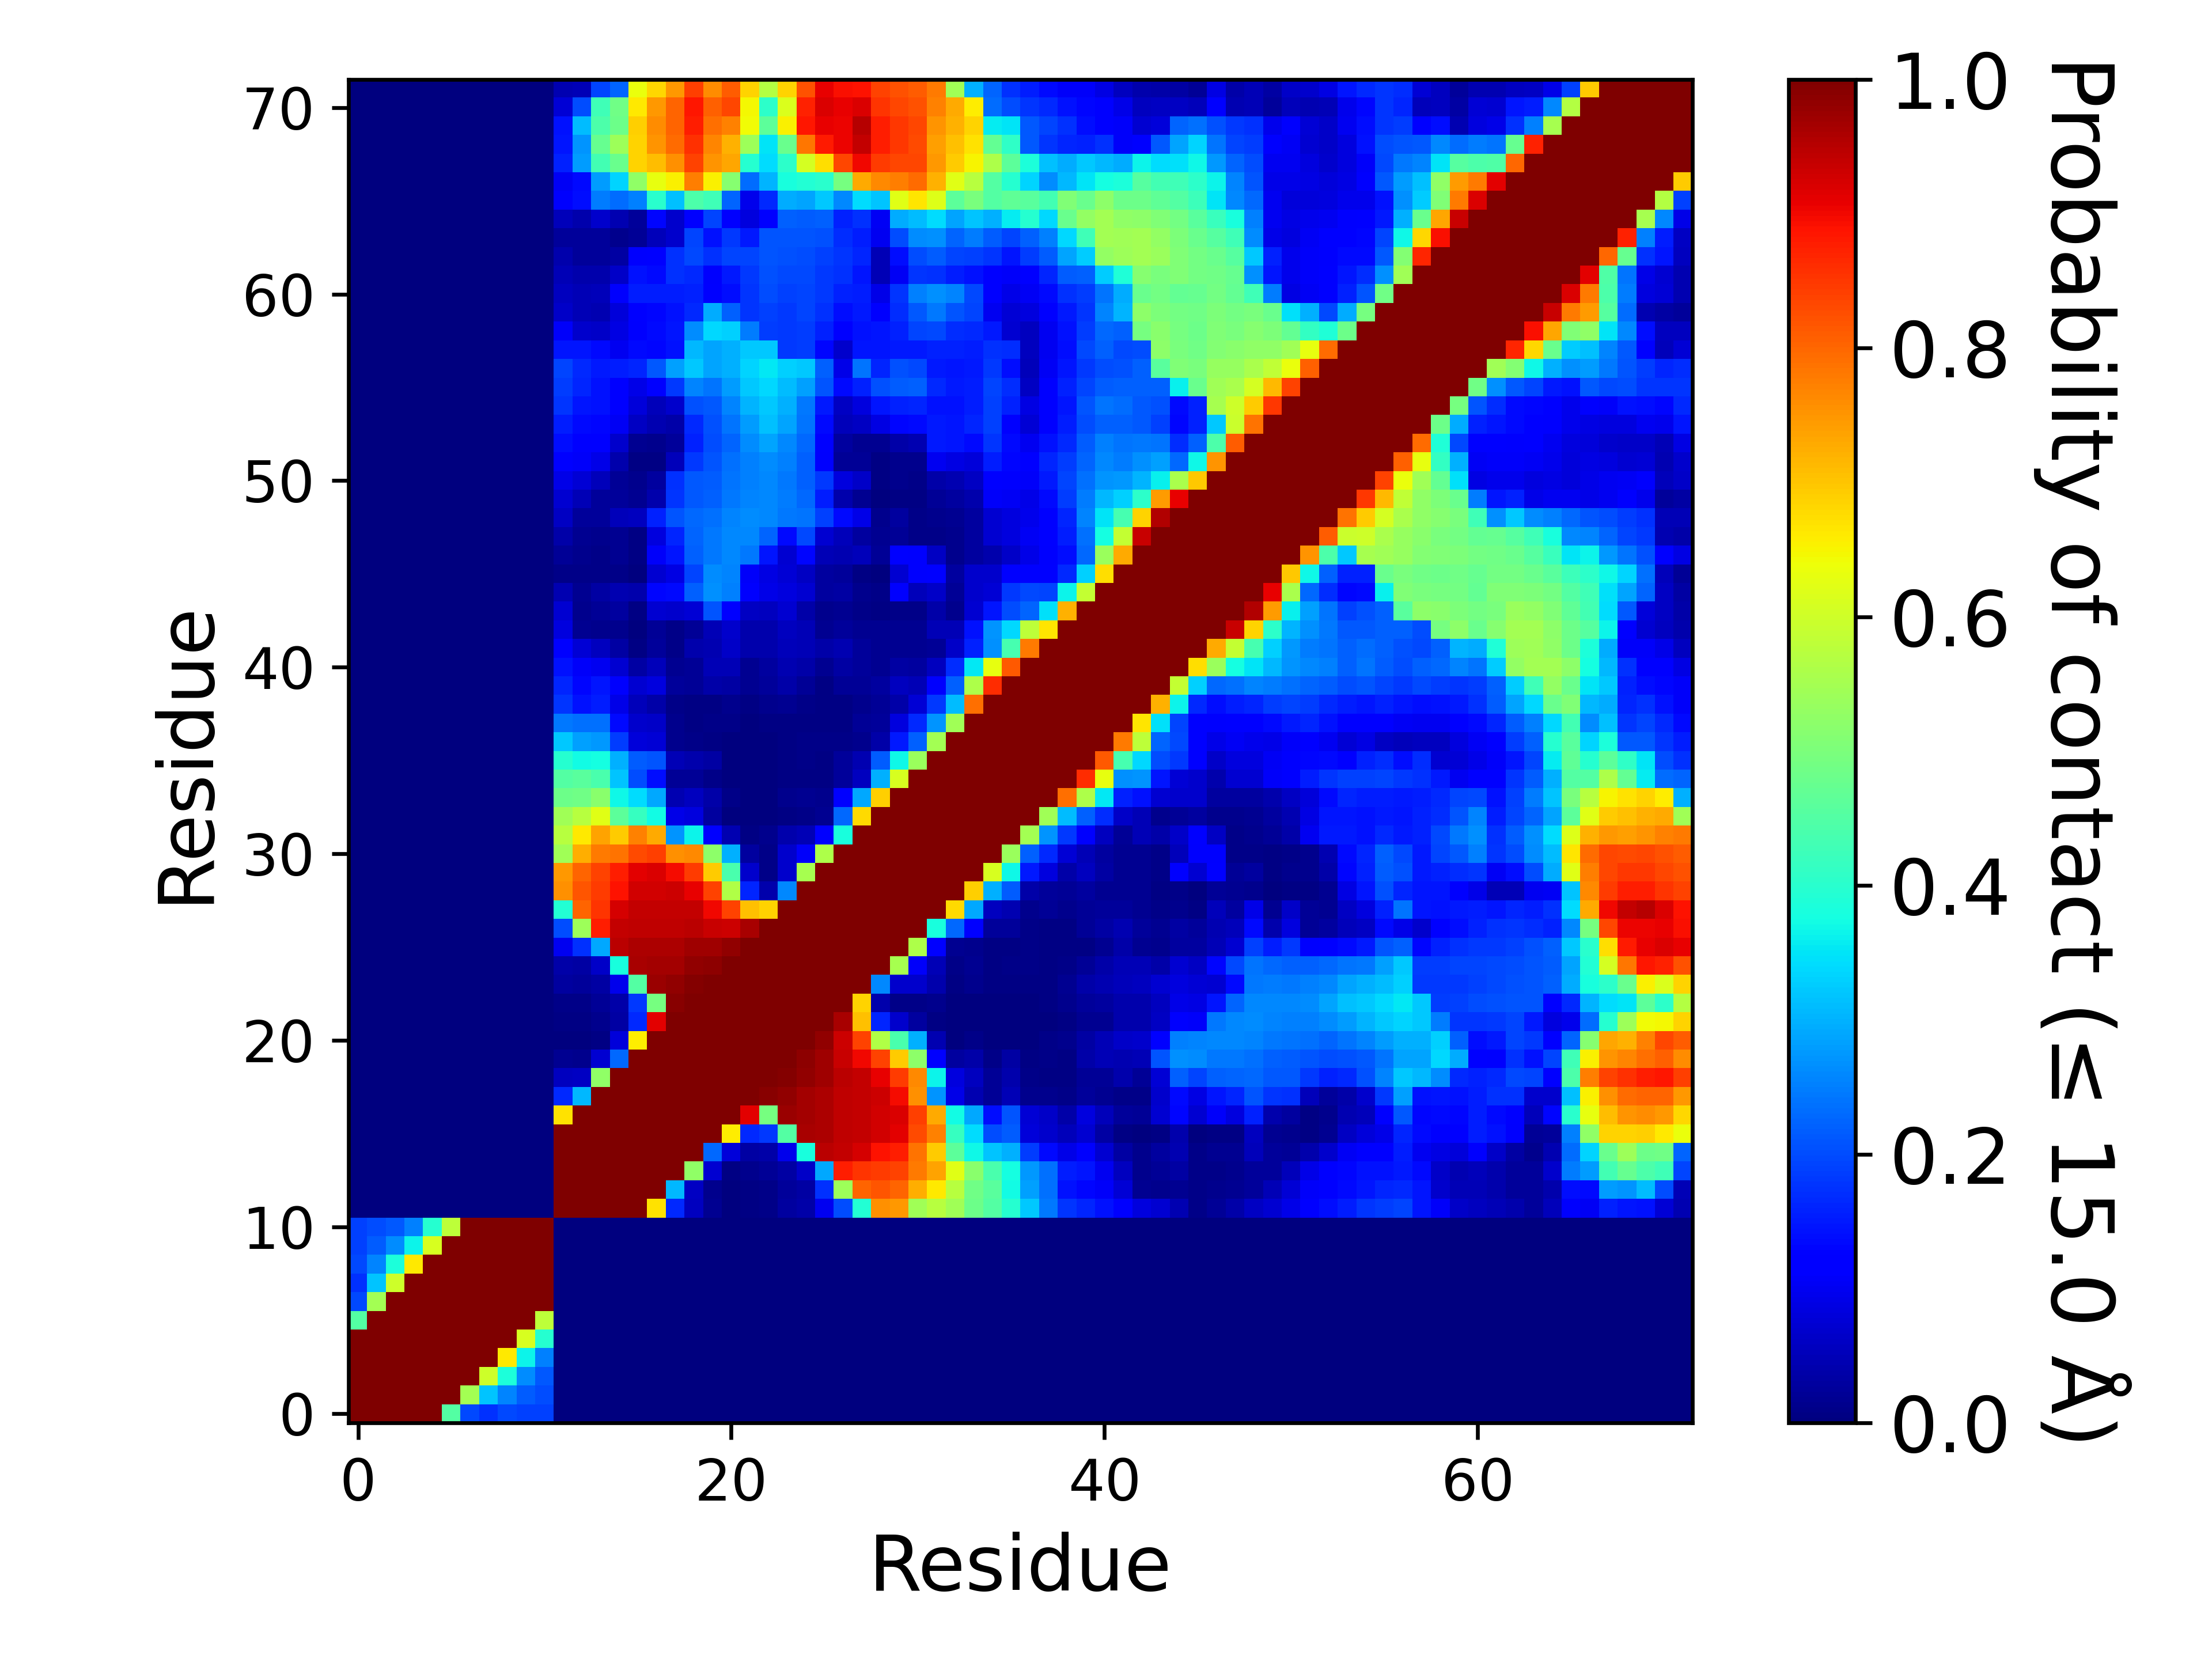

Source data for this figure (header and first rows):
, 1, 2, 3, 4, 5, 6, 7, 8, 9, 10, 11, 12, 13, 14, 15, 16, 17, 18, 19, 20, 21, 22, 23
1, 1.0, 1.0, 1.0, 1.0, 1.0, 0.4513, 0.1988, 0.1719, 0.1973, 0.1912, 0.1881, 0.0, 0.0, 0.0, 0.0, 0.0, 0.0, 0.0, 0.0, 0.0, 0.0, 0.0, 0.0
2, 1.0, 1.0, 1.0, 1.0, 1.0, 1.0, 0.5507, 0.3186, 0.2575, 0.2168, 0.2021, 0.0, 0.0, 0.0, 0.0, 0.0, 0.0, 0.0, 0.0, 0.0, 0.0, 0.0, 0.0
3, 1.0, 1.0, 1.0, 1.0, 1.0, 1.0, 1.0, 0.6004, 0.3862, 0.265, 0.2135, 0.0, 0.0, 0.0, 0.0, 0.0, 0.0, 0.0, 0.0, 0.0, 0.0, 0.0, 0.0
4, 1.0, 1.0, 1.0, 1.0, 1.0, 1.0, 1.0, 1.0, 0.6604, 0.3654, 0.2513, 0.0, 0.0, 0.0, 0.0, 0.0, 0.0, 0.0, 0.0, 0.0, 0.0, 0.0, 0.0
5, 1.0, 1.0, 1.0, 1.0, 1.0, 1.0, 1.0, 1.0, 1.0, 0.6094, 0.396, 0.0, 0.0, 0.0, 0.0, 0.0, 0.0, 0.0, 0.0, 0.0, 0.0, 0.0, 0.0
6, 0.4513, 1.0, 1.0, 1.0, 1.0, 1.0, 1.0, 1.0, 1.0, 1.0, 0.5801, 0.0, 0.0, 0.0, 0.0, 0.0, 0.0, 0.0, 0.0, 0.0, 0.0, 0.0, 0.0
7, 0.1988, 0.5507, 1.0, 1.0, 1.0, 1.0, 1.0, 1.0, 1.0, 1.0, 1.0, 0.0, 0.0, 0.0, 0.0, 0.0, 0.0, 0.0, 0.0, 0.0, 0.0, 0.0, 0.0
8, 0.1719, 0.3186, 0.6004, 1.0, 1.0, 1.0, 1.0, 1.0, 1.0, 1.0, 1.0, 0.0, 0.0, 0.0, 0.0, 0.0, 0.0, 0.0, 0.0, 0.0, 0.0, 0.0, 0.0
9, 0.1973, 0.2575, 0.3862, 0.6604, 1.0, 1.0, 1.0, 1.0, 1.0, 1.0, 1.0, 0.0, 0.0, 0.0, 0.0, 0.0, 0.0, 0.0, 0.0, 0.0, 0.0, 0.0, 0.0
10, 0.1912, 0.2168, 0.265, 0.3654, 0.6094, 1.0, 1.0, 1.0, 1.0, 1.0, 1.0, 0.0, 0.0, 0.0, 0.0, 0.0, 0.0, 0.0, 0.0, 0.0, 0.0, 0.0, 0.0
11, 0.1881, 0.2021, 0.2135, 0.2513, 0.396, 0.5801, 1.0, 1.0, 1.0, 1.0, 1.0, 0.0, 0.0, 0.0, 0.0, 0.0, 0.0, 0.0, 0.0, 0.0, 0.0, 0.0, 0.0
12, 0.0, 0.0, 0.0, 0.0, 0.0, 0.0, 0.0, 0.0, 0.0, 0.0, 0.0, 1.0, 1.0, 1.0, 1.0, 1.0, 0.6695, 0.1648, 0.05733, 0.01783, 0.00256, 0.006805, 0.0098
13, 0.0, 0.0, 0.0, 0.0, 0.0, 0.0, 0.0, 0.0, 0.0, 0.0, 0.0, 1.0, 1.0, 1.0, 1.0, 1.0, 1.0, 0.3059, 0.06019, 0.01202, 0.001905, 0.00659, 0.00993
14, 0.0, 0.0, 0.0, 0.0, 0.0, 0.0, 0.0, 0.0, 0.0, 0.0, 0.0, 1.0, 1.0, 1.0, 1.0, 1.0, 1.0, 1.0, 0.5248, 0.0734, 0.00652, 0.01547, 0.01977
15, 0.0, 0.0, 0.0, 0.0, 0.0, 0.0, 0.0, 0.0, 0.0, 0.0, 0.0, 1.0, 1.0, 1.0, 1.0, 1.0, 1.0, 1.0, 1.0, 0.2268, 0.07875, 0.03412, 0.03749
16, 0.0, 0.0, 0.0, 0.0, 0.0, 0.0, 0.0, 0.0, 0.0, 0.0, 0.0, 1.0, 1.0, 1.0, 1.0, 1.0, 1.0, 1.0, 1.0, 1.0, 0.6575, 0.1665, 0.1822
17, 0.0, 0.0, 0.0, 0.0, 0.0, 0.0, 0.0, 0.0, 0.0, 0.0, 0.0, 0.6695, 1.0, 1.0, 1.0, 1.0, 1.0, 1.0, 1.0, 1.0, 1.0, 0.9112, 0.4928
18, 0.0, 0.0, 0.0, 0.0, 0.0, 0.0, 0.0, 0.0, 0.0, 0.0, 0.0, 0.1648, 0.3059, 1.0, 1.0, 1.0, 1.0, 1.0, 1.0, 1.0, 1.0, 1.0, 0.9911
19, 0.0, 0.0, 0.0, 0.0, 0.0, 0.0, 0.0, 0.0, 0.0, 0.0, 0.0, 0.05733, 0.06019, 0.5248, 1.0, 1.0, 1.0, 1.0, 1.0, 1.0, 1.0, 1.0, 1.0
20, 0.0, 0.0, 0.0, 0.0, 0.0, 0.0, 0.0, 0.0, 0.0, 0.0, 0.0, 0.01783, 0.01202, 0.0734, 0.2268, 1.0, 1.0, 1.0, 1.0, 1.0, 1.0, 1.0, 1.0
21, 0.0, 0.0, 0.0, 0.0, 0.0, 0.0, 0.0, 0.0, 0.0, 0.0, 0.0, 0.00256, 0.001905, 0.00652, 0.07875, 0.6575, 1.0, 1.0, 1.0, 1.0, 1.0, 1.0, 1.0
22, 0.0, 0.0, 0.0, 0.0, 0.0, 0.0, 0.0, 0.0, 0.0, 0.0, 0.0, 0.006805, 0.00659, 0.01547, 0.03412, 0.1665, 0.9112, 1.0, 1.0, 1.0, 1.0, 1.0, 1.0
23, 0.0, 0.0, 0.0, 0.0, 0.0, 0.0, 0.0, 0.0, 0.0, 0.0, 0.0, 0.0098, 0.00993, 0.01977, 0.03749, 0.1822, 0.4928, 0.9911, 1.0, 1.0, 1.0, 1.0, 1.0
24, 0.0, 0.0, 0.0, 0.0, 0.0, 0.0, 0.0, 0.0, 0.0, 0.0, 0.0, 0.02783, 0.02523, 0.03212, 0.09497, 0.4527, 0.9732, 0.9814, 0.9928, 1.0, 1.0, 1.0, 1.0
25, 0.0, 0.0, 0.0, 0.0, 0.0, 0.0, 0.0, 0.0, 0.0, 0.0, 0.0, 0.0366, 0.0317, 0.06363, 0.379, 0.9646, 0.9656, 0.9669, 0.9809, 0.9872, 1.0, 1.0, 1.0
26, 0.0, 0.0, 0.0, 0.0, 0.0, 0.0, 0.0, 0.0, 0.0, 0.0, 0.0, 0.1014, 0.175, 0.2919, 0.9486, 0.9597, 0.9572, 0.9579, 0.9719, 0.9693, 0.9822, 1.0, 1.0
27, 0.0, 0.0, 0.0, 0.0, 0.0, 0.0, 0.0, 0.0, 0.0, 0.0, 0.0, 0.2018, 0.5398, 0.8759, 0.9406, 0.9422, 0.9442, 0.9442, 0.9473, 0.9369, 0.9327, 0.9621, 1.0
28, 0.0, 0.0, 0.0, 0.0, 0.0, 0.0, 0.0, 0.0, 0.0, 0.0, 0.0, 0.3938, 0.8036, 0.8554, 0.9232, 0.9393, 0.9389, 0.9407, 0.9376, 0.9, 0.8365, 0.7062, 0.6843
29, 0.0, 0.0, 0.0, 0.0, 0.0, 0.0, 0.0, 0.0, 0.0, 0.0, 0.0, 0.7567, 0.8198, 0.8439, 0.8883, 0.9283, 0.9294, 0.9321, 0.9101, 0.8395, 0.5628, 0.1615, 0.03965
30, 0.0, 0.0, 0.0, 0.0, 0.0, 0.0, 0.0, 0.0, 0.0, 0.0, 0.0, 0.7473, 0.8029, 0.8374, 0.8771, 0.9104, 0.9184, 0.8962, 0.846, 0.6928, 0.441, 0.06918, 0.007985
31, 0.0, 0.0, 0.0, 0.0, 0.0, 0.0, 0.0, 0.0, 0.0, 0.0, 0.0, 0.5443, 0.7239, 0.7807, 0.7882, 0.8291, 0.8422, 0.7577, 0.7644, 0.5205, 0.2977, 0.02948, 0.00809
32, 0.0, 0.0, 0.0, 0.0, 0.0, 0.0, 0.0, 0.0, 0.0, 0.0, 0.0, 0.5724, 0.6637, 0.7362, 0.694, 0.772, 0.7266, 0.2709, 0.3657, 0.1158, 0.0438, 0.006075, 0.01535
33, 0.0, 0.0, 0.0, 0.0, 0.0, 0.0, 0.0, 0.0, 0.0, 0.0, 0.0, 0.5449, 0.5742, 0.6214, 0.462, 0.4176, 0.3736, 0.09092, 0.08589, 0.02839, 0.003695, 0.000285, 0.001185
34, 0.0, 0.0, 0.0, 0.0, 0.0, 0.0, 0.0, 0.0, 0.0, 0.0, 0.0, 0.4827, 0.487, 0.5165, 0.368, 0.3419, 0.2914, 0.04624, 0.05763, 0.03657, 0.01163, 0.00203, 0.00184
35, 0.0, 0.0, 0.0, 0.0, 0.0, 0.0, 0.0, 0.0, 0.0, 0.0, 0.0, 0.4513, 0.4578, 0.441, 0.3195, 0.1999, 0.1394, 0.02027, 0.02257, 0.009795, 0.003, 0.00056, 0.001435
36, 0.0, 0.0, 0.0, 0.0, 0.0, 0.0, 0.0, 0.0, 0.0, 0.0, 0.0, 0.3978, 0.3739, 0.3767, 0.2972, 0.217, 0.2087, 0.0493, 0.04187, 0.03226, 0.003525, 0.0003, 0.00154
37, 0.0, 0.0, 0.0, 0.0, 0.0, 0.0, 0.0, 0.0, 0.0, 0.0, 0.0, 0.322, 0.2839, 0.2772, 0.1859, 0.08038, 0.0761, 0.01408, 0.007815, 0.00629, 0.00292, 0.00055, 0.00226
38, 0.0, 0.0, 0.0, 0.0, 0.0, 0.0, 0.0, 0.0, 0.0, 0.0, 0.0, 0.2438, 0.2362, 0.2346, 0.1335, 0.0676, 0.06573, 0.01461, 0.007345, 0.00818, 0.008855, 0.00243, 0.00452
39, 0.0, 0.0, 0.0, 0.0, 0.0, 0.0, 0.0, 0.0, 0.0, 0.0, 0.0, 0.1787, 0.1445, 0.1541, 0.0918, 0.05407, 0.03862, 0.01052, 0.004365, 0.007385, 0.01186, 0.006375, 0.01346
40, 0.0, 0.0, 0.0, 0.0, 0.0, 0.0, 0.0, 0.0, 0.0, 0.0, 0.0, 0.1632, 0.1327, 0.1445, 0.112, 0.07409, 0.08279, 0.02444, 0.02013, 0.03843, 0.03277, 0.01725, 0.02494
41, 0.0, 0.0, 0.0, 0.0, 0.0, 0.0, 0.0, 0.0, 0.0, 0.0, 0.0, 0.1436, 0.1071, 0.1006, 0.07129, 0.03399, 0.05384, 0.01729, 0.02271, 0.04751, 0.04725, 0.01911, 0.02754
42, 0.0, 0.0, 0.0, 0.0, 0.0, 0.0, 0.0, 0.0, 0.0, 0.0, 0.0, 0.1224, 0.07523, 0.05553, 0.03288, 0.00589, 0.02534, 0.01038, 0.04287, 0.04448, 0.06463, 0.04237, 0.04014
43, 0.0, 0.0, 0.0, 0.0, 0.0, 0.0, 0.0, 0.0, 0.0, 0.0, 0.0, 0.08332, 0.01577, 0.01445, 0.01254, 0.0033, 0.01972, 0.00972, 0.0216, 0.04787, 0.06696, 0.03973, 0.03968
44, 0.0, 0.0, 0.0, 0.0, 0.0, 0.0, 0.0, 0.0, 0.0, 0.0, 0.0, 0.07227, 0.0145, 0.02052, 0.03046, 0.007765, 0.07299, 0.07002, 0.07456, 0.2079, 0.1145, 0.06229, 0.05564
45, 0.0, 0.0, 0.0, 0.0, 0.0, 0.0, 0.0, 0.0, 0.0, 0.0, 0.0, 0.04482, 0.01697, 0.03343, 0.04412, 0.04254, 0.1327, 0.1357, 0.2225, 0.2685, 0.252, 0.1108, 0.09318
46, 0.0, 0.0, 0.0, 0.0, 0.0, 0.0, 0.0, 0.0, 0.0, 0.0, 0.0, 0.01151, 0.00996, 0.01065, 0.008645, 0.003275, 0.07211, 0.08937, 0.1933, 0.2618, 0.2573, 0.1087, 0.08666
47, 0.0, 0.0, 0.0, 0.0, 0.0, 0.0, 0.0, 0.0, 0.0, 0.0, 0.0, 0.02173, 0.0121, 0.01121, 0.01901, 0.007605, 0.1089, 0.1475, 0.2205, 0.2442, 0.2612, 0.2425, 0.1471
48, 0.0, 0.0, 0.0, 0.0, 0.0, 0.0, 0.0, 0.0, 0.0, 0.0, 0.0, 0.03808, 0.01731, 0.01276, 0.01893, 0.00598, 0.08454, 0.1604, 0.2243, 0.2455, 0.2598, 0.2579, 0.2251
49, 0.0, 0.0, 0.0, 0.0, 0.0, 0.0, 0.0, 0.0, 0.0, 0.0, 0.0, 0.05915, 0.0266, 0.0242, 0.05337, 0.05679, 0.1565, 0.2071, 0.2277, 0.2355, 0.2558, 0.2626, 0.2607
50, 0.0, 0.0, 0.0, 0.0, 0.0, 0.0, 0.0, 0.0, 0.0, 0.0, 0.0, 0.07392, 0.04871, 0.02624, 0.02525, 0.01923, 0.03963, 0.1769, 0.2117, 0.2198, 0.2459, 0.2559, 0.2609
51, 0.0, 0.0, 0.0, 0.0, 0.0, 0.0, 0.0, 0.0, 0.0, 0.0, 0.0, 0.09085, 0.07503, 0.05305, 0.02194, 0.01535, 0.03049, 0.1756, 0.2109, 0.2184, 0.2412, 0.2537, 0.2605
52, 0.0, 0.0, 0.0, 0.0, 0.0, 0.0, 0.0, 0.0, 0.0, 0.0, 0.0, 0.1276, 0.1083, 0.09027, 0.04067, 0.005425, 0.005425, 0.05108, 0.1802, 0.2101, 0.2356, 0.2524, 0.2653
53, 0.0, 0.0, 0.0, 0.0, 0.0, 0.0, 0.0, 0.0, 0.0, 0.0, 0.0, 0.1398, 0.1239, 0.1137, 0.0684, 0.01598, 0.01194, 0.02448, 0.1568, 0.2019, 0.2263, 0.2619, 0.2886
54, 0.0, 0.0, 0.0, 0.0, 0.0, 0.0, 0.0, 0.0, 0.0, 0.0, 0.0, 0.1543, 0.1362, 0.1326, 0.104, 0.06211, 0.04684, 0.03837, 0.168, 0.2034, 0.241, 0.28, 0.3148
55, 0.0, 0.0, 0.0, 0.0, 0.0, 0.0, 0.0, 0.0, 0.0, 0.0, 0.0, 0.178, 0.1477, 0.1415, 0.12, 0.07845, 0.05337, 0.06814, 0.2045, 0.2145, 0.2573, 0.3039, 0.324
56, 0.0, 0.0, 0.0, 0.0, 0.0, 0.0, 0.0, 0.0, 0.0, 0.0, 0.0, 0.1866, 0.1612, 0.1417, 0.12, 0.08998, 0.1204, 0.1804, 0.2562, 0.241, 0.2792, 0.3215, 0.3383
57, 0.0, 0.0, 0.0, 0.0, 0.0, 0.0, 0.0, 0.0, 0.0, 0.0, 0.0, 0.1922, 0.1641, 0.1487, 0.1548, 0.1615, 0.2137, 0.2834, 0.3208, 0.2886, 0.2975, 0.3329, 0.352
58, 0.0, 0.0, 0.0, 0.0, 0.0, 0.0, 0.0, 0.0, 0.0, 0.0, 0.0, 0.1482, 0.1484, 0.1351, 0.09834, 0.1331, 0.1327, 0.1429, 0.3066, 0.286, 0.2994, 0.3241, 0.3206
59, 0.0, 0.0, 0.0, 0.0, 0.0, 0.0, 0.0, 0.0, 0.0, 0.0, 0.0, 0.1085, 0.06923, 0.06635, 0.08835, 0.1132, 0.1354, 0.1473, 0.2644, 0.3392, 0.3298, 0.2471, 0.1868
60, 0.0, 0.0, 0.0, 0.0, 0.0, 0.0, 0.0, 0.0, 0.0, 0.0, 0.0, 0.06488, 0.04777, 0.0467, 0.07944, 0.1223, 0.1323, 0.1434, 0.1664, 0.2945, 0.2215, 0.1778, 0.1891
... 12 more rows
